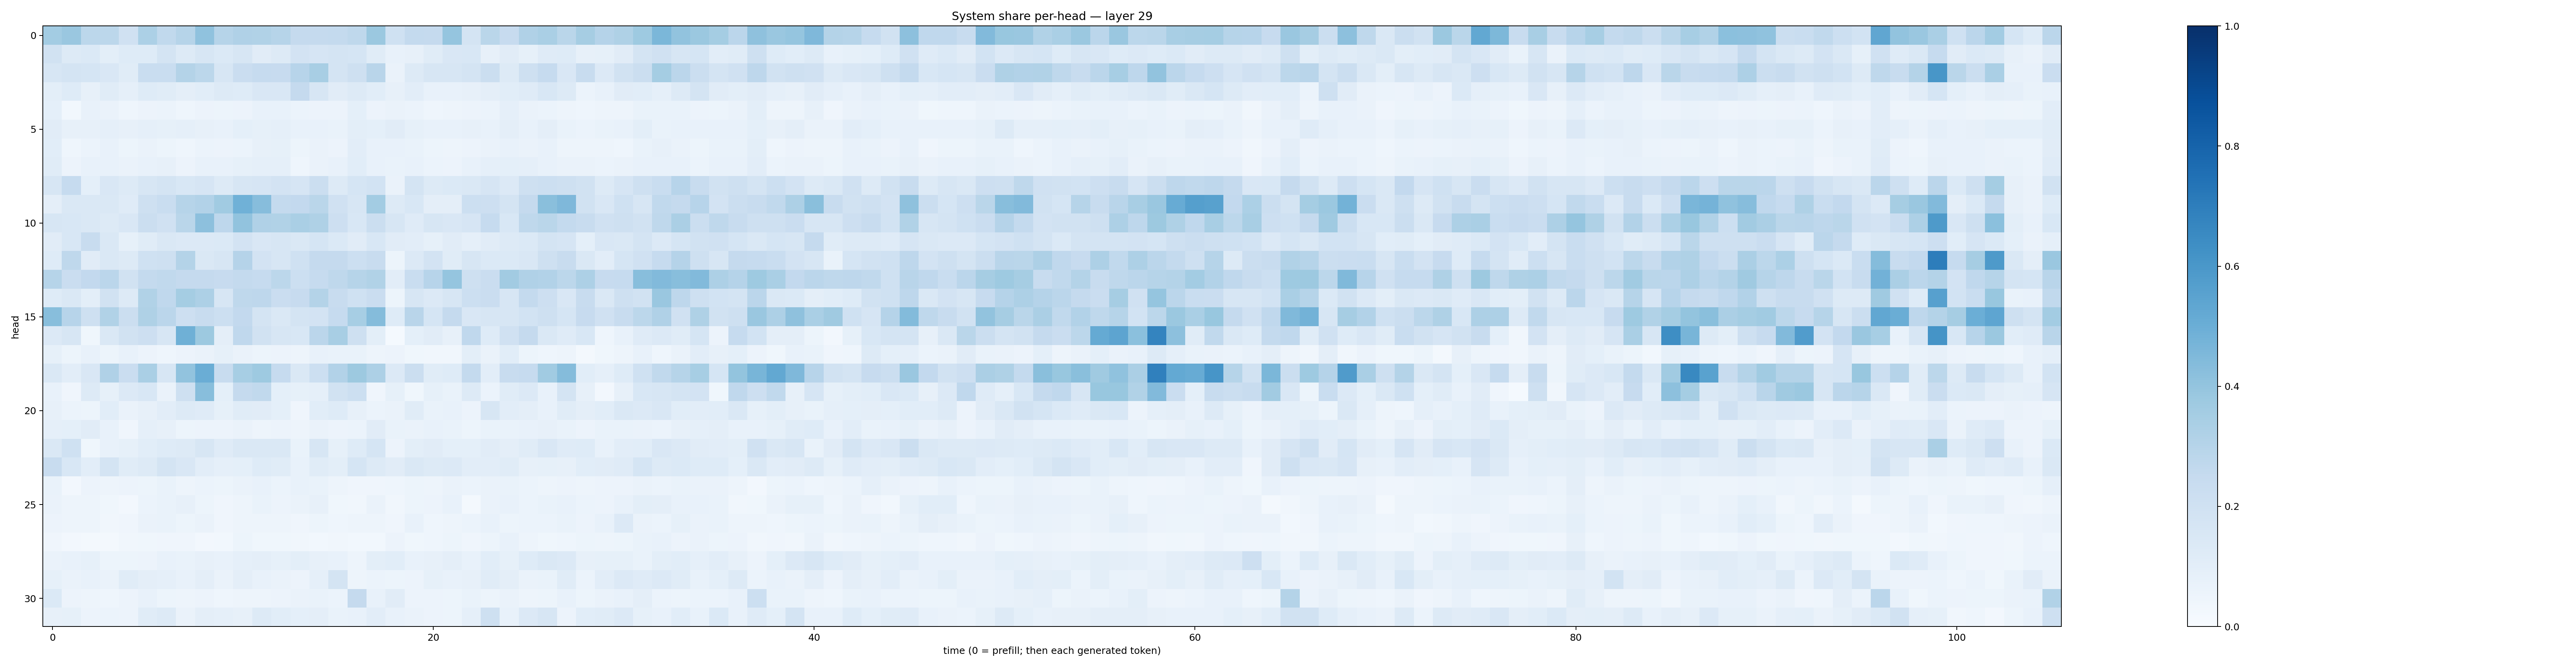

The data file committed next to this chart (first rows):
0.35914263, 0.38399097, 0.27923527, 0.2777776, 0.19666311, 0.32835552, 0.26303676, 0.300759, 0.40801927, 0.29882416, 0.318799, 0.31250745, 0.3001091, 0.2512854, 0.25206465, 0.25621155, 0.2700682, 0.38201156, 0.20171767, 0.25720653, 0.2536464, 0.39713952, 0.17250799, 0.2874765
0.1945, 0.1312, 0.1393, 0.09911, 0.123, 0.1248, 0.1725, 0.1268, 0.1588, 0.1385, 0.1592, 0.1102, 0.1254, 0.1813, 0.1676, 0.1794, 0.1706, 0.1138, 0.07349, 0.07942, 0.1156, 0.1502, 0.1556, 0.08075
0.159, 0.1776, 0.1686, 0.1521, 0.1145, 0.2316, 0.234, 0.3048, 0.2801, 0.1577, 0.2302, 0.2498, 0.2451, 0.2944, 0.3401, 0.1756, 0.2087, 0.2914, 0.06623, 0.1298, 0.1582, 0.1613, 0.1795, 0.2197
0.1011, 0.1221, 0.08115, 0.1148, 0.08798, 0.1221, 0.1152, 0.09546, 0.1075, 0.1261, 0.1217, 0.1497, 0.1501, 0.2526, 0.1606, 0.111, 0.129, 0.1063, 0.0795, 0.1038, 0.07403, 0.07156, 0.0812, 0.09546
0.09206, 0.03066, 0.07218, 0.06304, 0.04615, 0.05707, 0.0596, 0.0449, 0.05857, 0.05429, 0.05554, 0.07354, 0.07151, 0.0587, 0.05629, 0.05473, 0.09248, 0.05788, 0.06627, 0.06056, 0.04527, 0.0488, 0.05825, 0.06074
0.1122, 0.0783, 0.08079, 0.08927, 0.07816, 0.08656, 0.08331, 0.08724, 0.08048, 0.07525, 0.09109, 0.08377, 0.08759, 0.07753, 0.07753, 0.06657, 0.09991, 0.09187, 0.1098, 0.08298, 0.07476, 0.07519, 0.0813, 0.07398
0.1073, 0.04687, 0.06036, 0.07127, 0.05257, 0.06538, 0.0543, 0.04628, 0.06076, 0.0582, 0.06104, 0.07975, 0.08238, 0.0515, 0.06266, 0.05645, 0.1018, 0.0704, 0.07188, 0.06782, 0.05405, 0.04872, 0.05511, 0.06431
0.1158, 0.05723, 0.07729, 0.07105, 0.06274, 0.07795, 0.07985, 0.05564, 0.07572, 0.07812, 0.08389, 0.08747, 0.08747, 0.04592, 0.06377, 0.07272, 0.1055, 0.07034, 0.06864, 0.07732, 0.05867, 0.0561, 0.07345, 0.08841
0.1588, 0.2495, 0.09011, 0.1495, 0.1303, 0.1634, 0.1747, 0.1544, 0.1653, 0.1305, 0.1563, 0.1656, 0.1802, 0.1666, 0.2193, 0.1324, 0.1697, 0.1862, 0.06326, 0.1734, 0.1324, 0.1374, 0.1411, 0.1675
0.09595, 0.1414, 0.1416, 0.1439, 0.1198, 0.2071, 0.231, 0.2999, 0.3124, 0.3658, 0.4853, 0.4318, 0.2558, 0.2591, 0.2887, 0.1966, 0.1575, 0.3557, 0.1323, 0.1559, 0.09702, 0.09581, 0.2175, 0.2122
0.1579, 0.1536, 0.1451, 0.1325, 0.1508, 0.2254, 0.1961, 0.2889, 0.4173, 0.2769, 0.4047, 0.3193, 0.3127, 0.3368, 0.3207, 0.2142, 0.1554, 0.2216, 0.1585, 0.1192, 0.1627, 0.1495, 0.1647, 0.2473
0.1115, 0.1552, 0.2399, 0.1434, 0.08473, 0.1143, 0.1436, 0.1334, 0.136, 0.1397, 0.1809, 0.1513, 0.1612, 0.1457, 0.1714, 0.1388, 0.1125, 0.1551, 0.11, 0.1036, 0.08369, 0.1116, 0.08608, 0.1128
0.1232, 0.2706, 0.1109, 0.1415, 0.1271, 0.1998, 0.2055, 0.3077, 0.1455, 0.1568, 0.3037, 0.1812, 0.1563, 0.2022, 0.2514, 0.2514, 0.2173, 0.2347, 0.05321, 0.1347, 0.1802, 0.1165, 0.1619, 0.1398
0.2998, 0.2292, 0.2592, 0.282, 0.1892, 0.2547, 0.263, 0.2538, 0.2529, 0.2441, 0.2565, 0.2494, 0.2787, 0.2157, 0.2493, 0.272, 0.2998, 0.3126, 0.1039, 0.2314, 0.2965, 0.395, 0.2086, 0.2287
0.1244, 0.1416, 0.09858, 0.1901, 0.1253, 0.3161, 0.266, 0.3548, 0.3256, 0.157, 0.2712, 0.276, 0.2286, 0.2436, 0.3069, 0.2364, 0.201, 0.2302, 0.05166, 0.1618, 0.1354, 0.1626, 0.215, 0.2283
0.4258, 0.2943, 0.2088, 0.316, 0.2214, 0.321, 0.282, 0.2127, 0.2381, 0.2185, 0.2606, 0.176, 0.1445, 0.1756, 0.1809, 0.2498, 0.3473, 0.4364, 0.1233, 0.292, 0.1703, 0.2523, 0.1501, 0.163
0.1329, 0.1637, 0.03824, 0.1452, 0.188, 0.2126, 0.1588, 0.4894, 0.378, 0.09714, 0.2679, 0.1939, 0.1603, 0.1526, 0.2848, 0.343, 0.2102, 0.09829, 0.01338, 0.09047, 0.1124, 0.07883, 0.2664, 0.1245
0.08262, 0.05303, 0.07805, 0.05196, 0.07203, 0.05814, 0.04425, 0.05579, 0.06361, 0.08464, 0.06341, 0.05344, 0.05695, 0.04897, 0.07644, 0.0682, 0.06967, 0.04776, 0.05549, 0.03847, 0.03272, 0.03306, 0.1011, 0.0659
0.1437, 0.1045, 0.1507, 0.3165, 0.2294, 0.3385, 0.1621, 0.4026, 0.5014, 0.2394, 0.3474, 0.3723, 0.2479, 0.1442, 0.2155, 0.3109, 0.3762, 0.3268, 0.1346, 0.2232, 0.1153, 0.1234, 0.2546, 0.1017
0.07641, 0.0421, 0.1326, 0.08224, 0.1335, 0.1526, 0.06586, 0.204, 0.4263, 0.09363, 0.2534, 0.2639, 0.09298, 0.08513, 0.0887, 0.19, 0.2186, 0.04003, 0.08523, 0.03754, 0.08395, 0.06893, 0.1292, 0.05992
0.08107, 0.06185, 0.05416, 0.108, 0.06619, 0.08091, 0.103, 0.1278, 0.1196, 0.08493, 0.1154, 0.1122, 0.09301, 0.0406, 0.1063, 0.1212, 0.08202, 0.0624, 0.06492, 0.1157, 0.06985, 0.07211, 0.05781, 0.1632
0.08605, 0.09207, 0.111, 0.07771, 0.04284, 0.08726, 0.07847, 0.05382, 0.05705, 0.05567, 0.06543, 0.04918, 0.05819, 0.04698, 0.06304, 0.05567, 0.06177, 0.1119, 0.06898, 0.06282, 0.0717, 0.06837, 0.05341, 0.0686
0.1466, 0.2011, 0.03765, 0.07422, 0.08414, 0.106, 0.123, 0.1316, 0.1639, 0.1187, 0.1415, 0.1423, 0.1411, 0.06863, 0.1594, 0.08548, 0.122, 0.1685, 0.05738, 0.1006, 0.1094, 0.09121, 0.09004, 0.1126
0.2349, 0.1552, 0.1037, 0.1735, 0.1149, 0.1319, 0.1767, 0.1502, 0.1047, 0.08783, 0.09325, 0.1228, 0.1172, 0.07432, 0.1147, 0.09831, 0.1705, 0.1278, 0.1132, 0.1449, 0.1292, 0.136, 0.1024, 0.1053
0.06945, 0.02376, 0.05768, 0.05001, 0.05778, 0.05251, 0.06647, 0.05009, 0.05932, 0.05296, 0.06273, 0.07617, 0.06174, 0.07531, 0.06666, 0.04825, 0.04231, 0.04192, 0.04388, 0.05101, 0.04762, 0.065, 0.06244, 0.0643
0.06311, 0.04752, 0.04839, 0.03681, 0.02623, 0.05952, 0.06914, 0.08009, 0.05143, 0.04209, 0.04859, 0.07005, 0.05505, 0.06492, 0.07829, 0.03598, 0.03262, 0.06554, 0.03333, 0.05193, 0.05728, 0.07661, 0.02214, 0.06357
0.05533, 0.05019, 0.04937, 0.03377, 0.04162, 0.0633, 0.06939, 0.05305, 0.0641, 0.03984, 0.04968, 0.0478, 0.04695, 0.04295, 0.05328, 0.04359, 0.04754, 0.04844, 0.04118, 0.07306, 0.04587, 0.04804, 0.05927, 0.07469
0.04015, 0.02656, 0.01621, 0.01864, 0.03204, 0.0361, 0.03969, 0.04256, 0.02708, 0.02857, 0.05389, 0.03693, 0.03603, 0.03167, 0.03063, 0.03489, 0.02753, 0.02976, 0.05805, 0.03676, 0.0454, 0.05105, 0.04009, 0.05176
0.06344, 0.07397, 0.08373, 0.05193, 0.05447, 0.0573, 0.07261, 0.06959, 0.08057, 0.07265, 0.08731, 0.09516, 0.08349, 0.1005, 0.0813, 0.07188, 0.05031, 0.0981, 0.1081, 0.07455, 0.08171, 0.09419, 0.07355, 0.1075
0.0841, 0.06453, 0.07788, 0.06293, 0.114, 0.09415, 0.08865, 0.07721, 0.09535, 0.0633, 0.09662, 0.07796, 0.06533, 0.05759, 0.08707, 0.173, 0.04729, 0.06085, 0.05191, 0.05711, 0.08554, 0.07756, 0.07904, 0.1138
0.1378, 0.0554, 0.04697, 0.04637, 0.05846, 0.07264, 0.0529, 0.04758, 0.05662, 0.04516, 0.04844, 0.0504, 0.05481, 0.0656, 0.06758, 0.05861, 0.2506, 0.07485, 0.1124, 0.05593, 0.0551, 0.05164, 0.0675, 0.05468
0.07993, 0.08281, 0.05772, 0.05993, 0.0585, 0.1137, 0.128, 0.06458, 0.09548, 0.0895, 0.08059, 0.1255, 0.1082, 0.09341, 0.09476, 0.06685, 0.07643, 0.103, 0.07209, 0.06513, 0.05527, 0.05407, 0.08972, 0.2086
